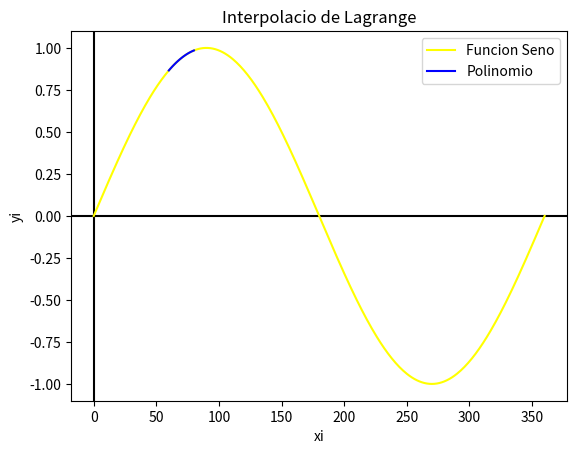

Source code (Python):
import numpy as np
import sympy as sym
import matplotlib.pyplot as plt

def Lagrange(xi, fi):
  #Polinomio de Lagrange
  n = len(xi)
  x = sym.Symbol('x')

  polinomio = 0
  divisorL = np.zeros(n, dtype = float)
  for i in range(0, n, 1):
      #Terminos de Lagrange
      numerador = 1
      denominador = 1
      for j in range(0, n, 1):
          if(j != i):
              numerador = numerador * (x - xi[j])
              denominador = denominador * (xi[i] - xi[j])
      terminoLi = numerador/denominador
      polinomio = polinomio + terminoLi * fi[i]
      divisorL[i] = denominador

  #Simplifica polinomio
  polisimple = polinomio.expand()

  #Para la evaluacion numerica
  px = sym.lambdify(x, polisimple)

  #Puntos de la grafica
  muestras = 101
  a = np.min(xi)
  b = np.max(xi)
  pxi = np.linspace(a, b, muestras)
  pfi = px(pxi)

  print("Valores de x: ", xi)
  print("Imagenes de x: ", fi)
  print("Divisores en L(i):", divisorL)

  print("Polinomio: ", polinomio)
  print("Polinomio Simplificado: ", polisimple)

  print("Interpolacion cuando x = 66: ", px(66))
  print("Solución verdadera:", np.sin(np.radians(66)))

  xr = np.linspace(0, 360, 361)
  yr = np.sin(np.radians(xr))

  # Gráfica
  plt.axhline(0, color="black")
  plt.axvline(0, color="black")
  plt.plot(xr, yr, label = 'Funcion Seno', color = 'yellow')
  plt.plot(pxi,pfi, label = 'Polinomio', color = 'blue')
  plt.legend()
  plt.xlabel('xi')
  plt.ylabel('yi')
  plt.title('Interpolacio de Lagrange')
  plt.show()

xi = np.array([60,65,70,75,80])
fi = np.array([0.866025,0.906308,0.939693,0.965926,0.984808])

Lagrange(xi, fi)
